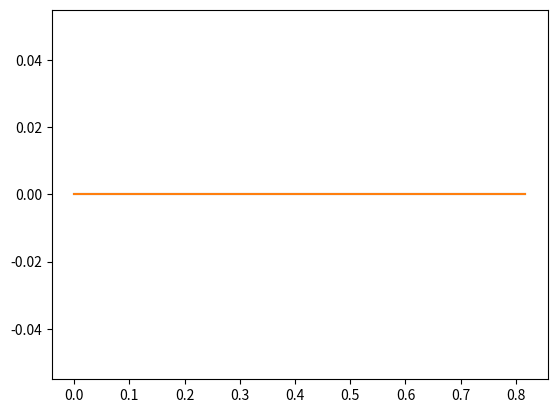

This chart was generated by the following Python code:
import matplotlib.pyplot as plt
from scipy import *
from scipy import integrate
from scipy.integrate import ode
import numpy as np

fig = plt.figure(num=1)
ax=fig.add_subplot(111)

#projection array (enter the values)
a = 1
b = 2
c = -1
d = 1
arr = np.array([[a,b],[c,d]])

#eigen vector and values

eigVal,eigVec = np.linalg.eig(arr)

print(eigVal)
print(eigVec)

print("The eigenvectors and the corresponding eigenvalues")
flag = 0
eq = 0
for i in range(eigVal.size):
    print("the eigen value is ",eigVal[i],end = " ")
    if eigVal.real[i] == 1:
        print("this is the equilibruim values")
        flag = 1
    if eigVal.real[i] >1:
        eq = 1
    print("corresponding vector " ,eigVec[:,i])

if flag ==0:
    print("as no eigenvalue is 1 the only equilibrium exit at [0,0]")
if eq ==1:
    print("as some eigenvector is greater than 1 the eq is unstable")

x = []
y = []
flag = 0
for i in range(eigVal.size):
    if eigVec[:,i][0].imag !=0 or eigVec[:,i][1].imag !=0:
        flag = 1
    x.append(eigVec[:,i][0])
    y.append(eigVec[:,i][1])

if flag==1:
    print("imaginary vectors")
    print("plotting only the real part")
    plt.plot([0,x[0].real],[0,y[0].real])
    plt.plot([0,x[1].real],[0,y[1].real])
    plt.show()
else:
    #plt.plot(x,y)
    plt.plot([0,x[0]],[0,y[0]])
    plt.plot([0,x[1]],[0,y[1]])
    plt.show()

